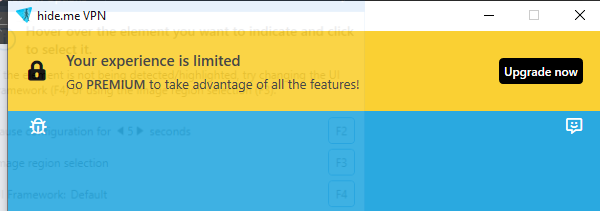
Workflow: enableHideMeVPNAction

Step 1: Attach Window 'hide.me.exe  hide.me VPN' on the element in window 'hide.me VPN' (hide.me.exe)

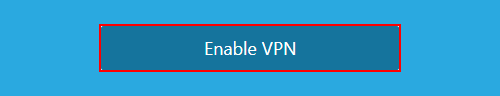
Step 2: find the push button 'Enable VPN'

Step 3: Attach Window 'hide.me.exe  hide.me VPN' on the element in window 'hide.me VPN' (hide.me.exe) (same screen as step 1)

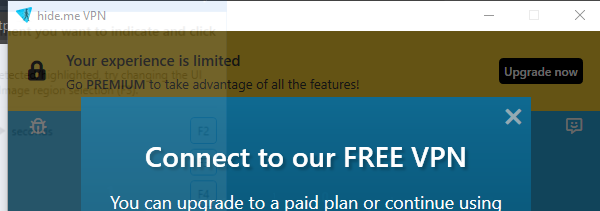
Step 4: Attach Window 'hide.me.exe  hide.me VPN' on 'hide.me VPN' in window 'hide.me VPN' (hide.me.exe)

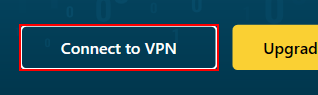
Step 5: click on 'Connect to VPN' (hide.me.exe)
